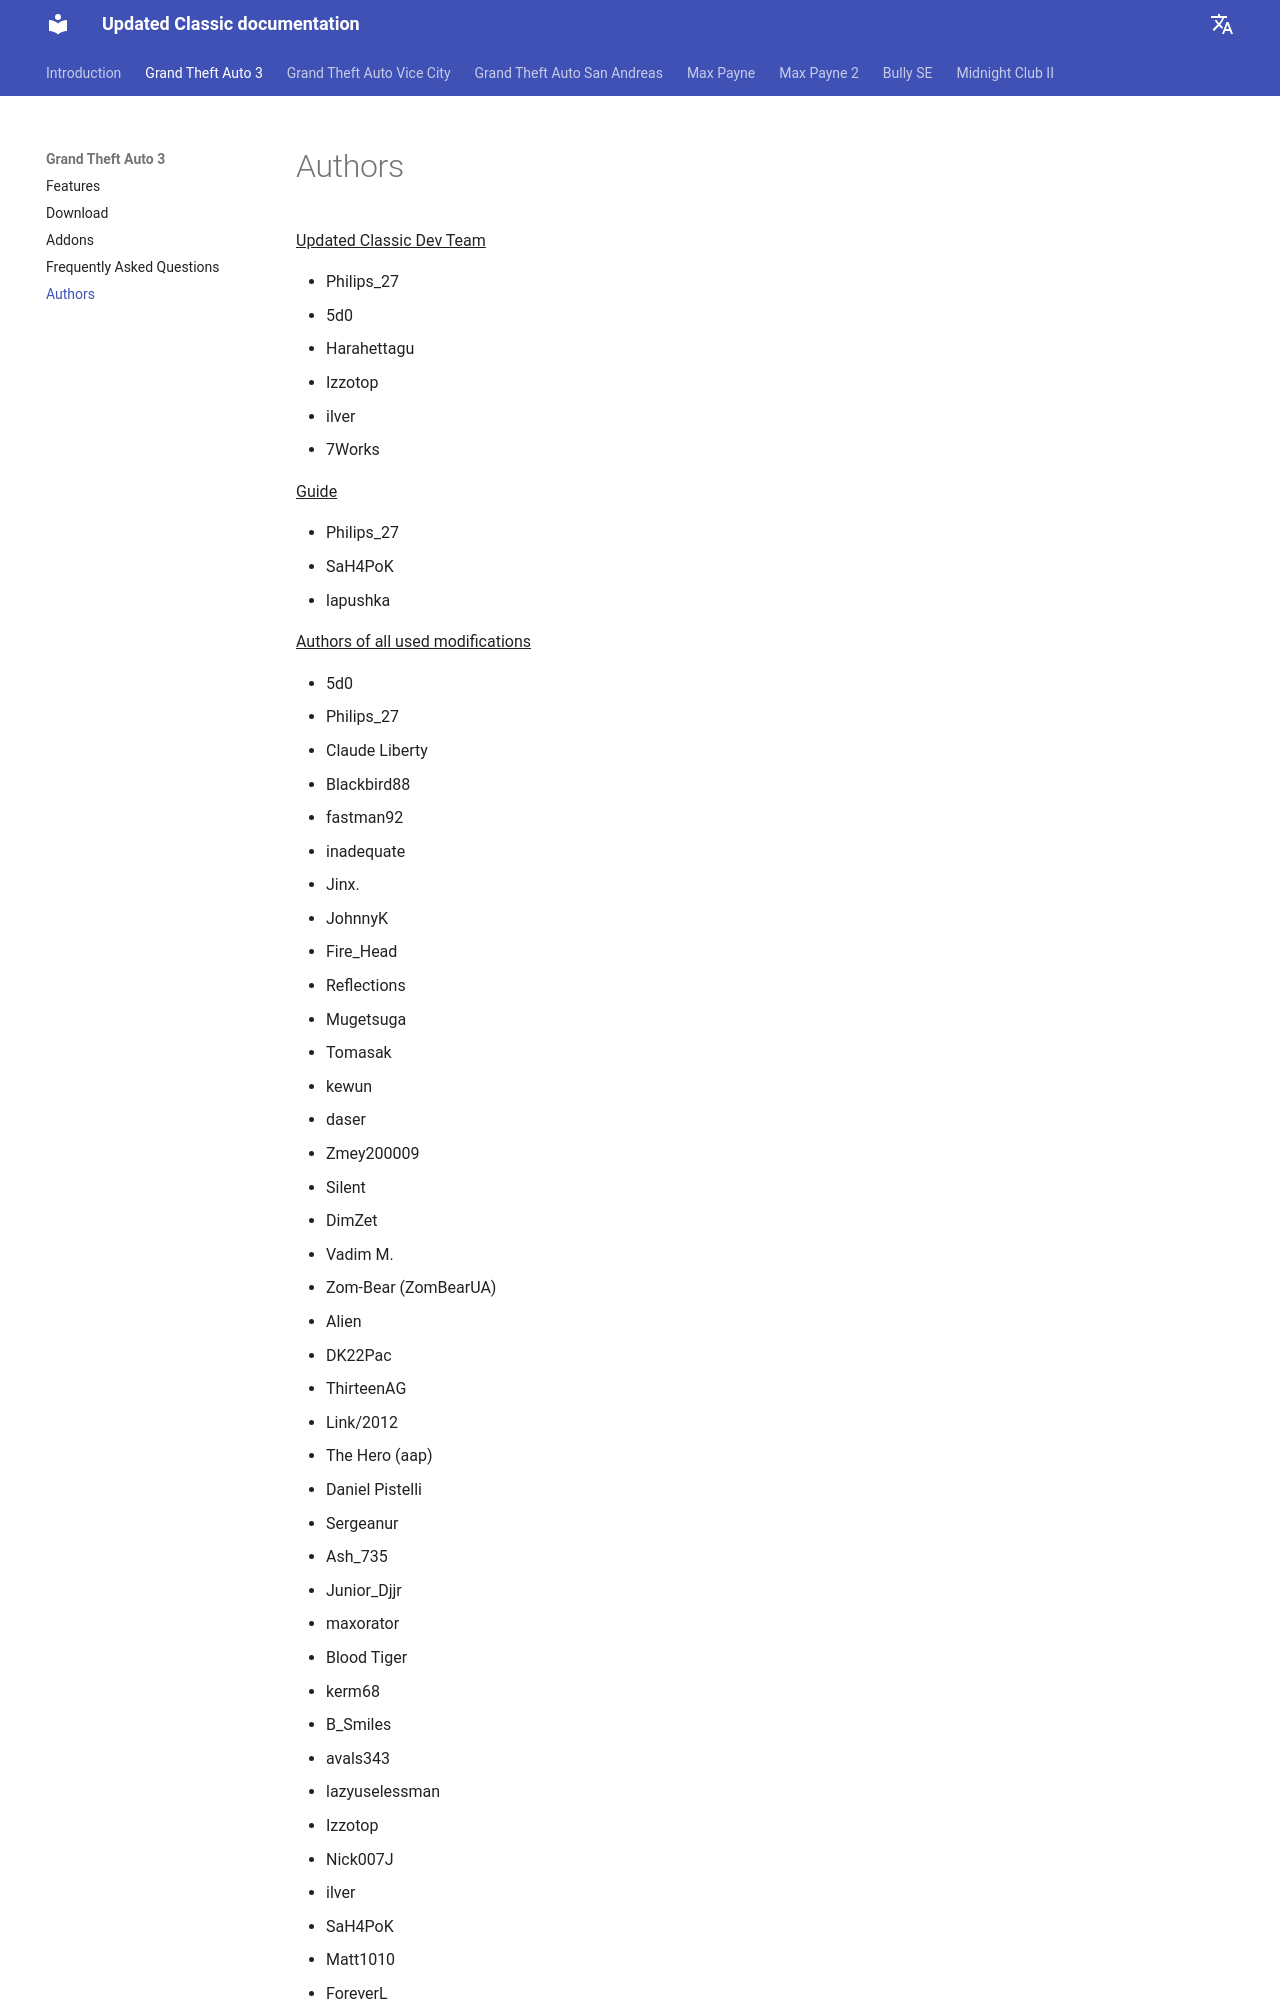

repository: updated-classic-docs/guide · page: gta3/credits/index.html · generator: mkdocs

# Authors

<!-- ![alt](../../assets/gta3/authors.png)  -->

^^Updated Classic Dev Team^^

- Philips_27
- 5d0
- Harahettagu
- Izzotop
- ilver
- 7Works

^^Guide^^

- Philips_27
- SaH4PoK
- lapushka

^^Authors of all used modifications^^
